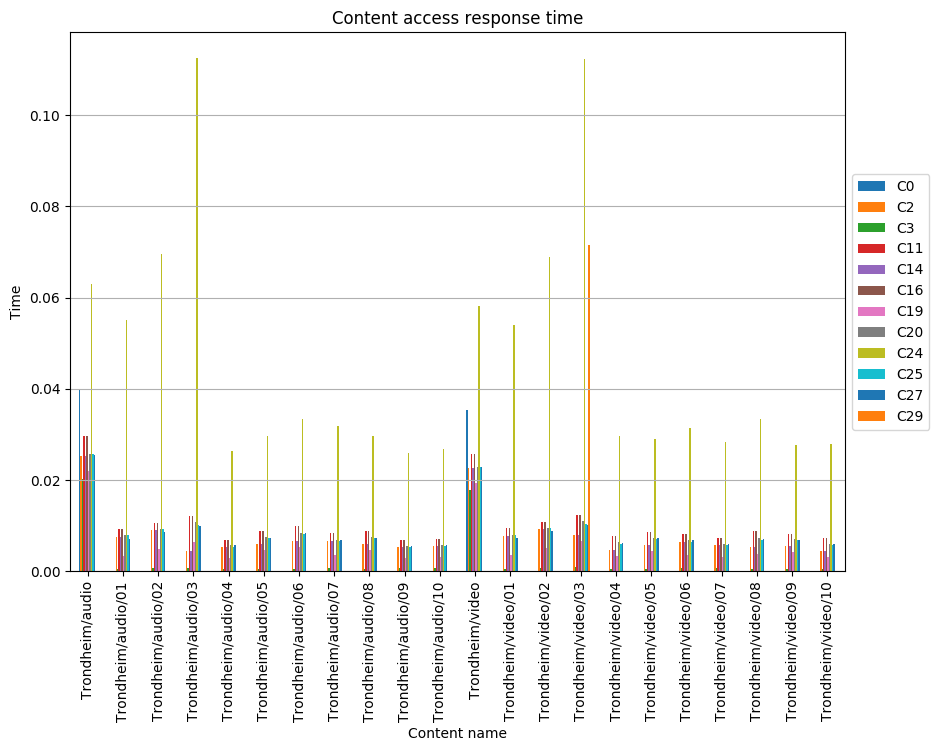

Values plotted in this chart, from the file beside it:
, C0, C2, C3, C11, C14, C16, C19, C20, C24, C25, C27, C29
Trondheim/audio, 0.04005, 0.02533, 0.02033, 0.02966, 0.02533, 0.02966, 0.02198, 0.02562, 0.063, 0.02561, 0.02547, 
Trondheim/audio/01, , 0.007595, 0.0004957, 0.009161, 0.007595, 0.009161, 0.003375, 0.007895, 0.05507, 0.007895, 0.007161, 
Trondheim/audio/02, , 0.009075, 0.0006727, 0.01067, 0.009075, 0.01067, 0.004896, 0.009361, 0.06963, 0.009356, 0.008531, 
Trondheim/audio/03, , 0.004513, 0.0007978, 0.01209, 0.004513, 0.01209, 0.00631, 0.01077, 0.1125, 0.0102, 0.009945, 
Trondheim/audio/04, , 0.005421, 0.0006035, 0.006899, 0.005421, 0.006899, 0.002957, 0.005667, 0.02636, 0.005421, 0.005667, 
Trondheim/audio/05, , 0.005915, 0.0005258, 0.008806, 0.005915, 0.008806, 0.0046, 0.007492, 0.02957, 0.007229, 0.007361, 
Trondheim/audio/06, , 0.006696, 0.0005952, 0.00997, 0.006696, 0.00997, 0.005208, 0.008482, 0.03348, 0.008184, 0.008333, 
Trondheim/audio/07, , 0.006547, 0.0006339, 0.008333, 0.006547, 0.008333, 0.003571, 0.006845, 0.03184, 0.006547, 0.006845, 
Trondheim/audio/08, , 0.005936, 0.0005277, 0.008839, 0.005936, 0.008839, 0.004617, 0.007519, 0.02968, 0.007256, 0.007388, 
Trondheim/audio/09, , 0.005315, 0.0006083, 0.006765, 0.005315, 0.006765, 0.002899, 0.005557, 0.02585, 0.005315, 0.005557, 
Trondheim/audio/10, , 0.00553, 0.0006307, 0.007038, 0.00553, 0.007038, 0.003016, 0.005781, 0.0269, 0.00553, 0.005781, 
Trondheim/video, 0.03528, 0.02263, 0.01791, 0.02564, 0.02263, 0.02564, 0.01937, 0.02292, 0.05819, 0.02294, 0.02278, 
Trondheim/video/01, , 0.007716, 0.0005891, 0.009374, 0.007716, 0.009374, 0.003619, 0.008017, 0.05392, 0.008017, 0.007388, 
Trondheim/video/02, , 0.009216, 0.0007186, 0.01087, 0.009216, 0.01087, 0.005119, 0.009517, 0.06893, 0.009517, 0.00873, 
Trondheim/video/03, , 0.007951, 0.0008578, 0.01229, 0.007951, 0.01229, 0.006531, 0.01092, 0.1123, 0.01034, 0.01014, 0.07163
Trondheim/video/04, , 0.004697, 0.0005533, 0.007737, 0.004697, 0.007737, 0.003316, 0.006355, 0.02957, 0.006079, 0.006217, 
Trondheim/video/05, , 0.005807, 0.0005162, 0.008646, 0.005807, 0.008646, 0.004516, 0.007355, 0.02903, 0.007097, 0.007226, 
Trondheim/video/06, , 0.006473, 0.0006096, 0.008239, 0.006473, 0.008239, 0.003531, 0.006768, 0.03148, 0.006473, 0.006768, 
Trondheim/video/07, , 0.005808, 0.0006096, 0.007392, 0.005808, 0.007392, 0.003168, 0.006072, 0.02825, 0.005808, 0.006072, 
Trondheim/video/08, , 0.005309, 0.0005962, 0.008745, 0.005309, 0.008745, 0.003748, 0.007183, 0.03342, 0.006871, 0.007027, 
Trondheim/video/09, , 0.005544, 0.0004928, 0.008254, 0.005544, 0.008254, 0.004312, 0.007022, 0.02772, 0.006776, 0.006899, 
Trondheim/video/10, , 0.004439, 0.0005421, 0.007311, 0.004439, 0.007311, 0.003133, 0.006006, 0.02794, 0.005745, 0.005875, 
